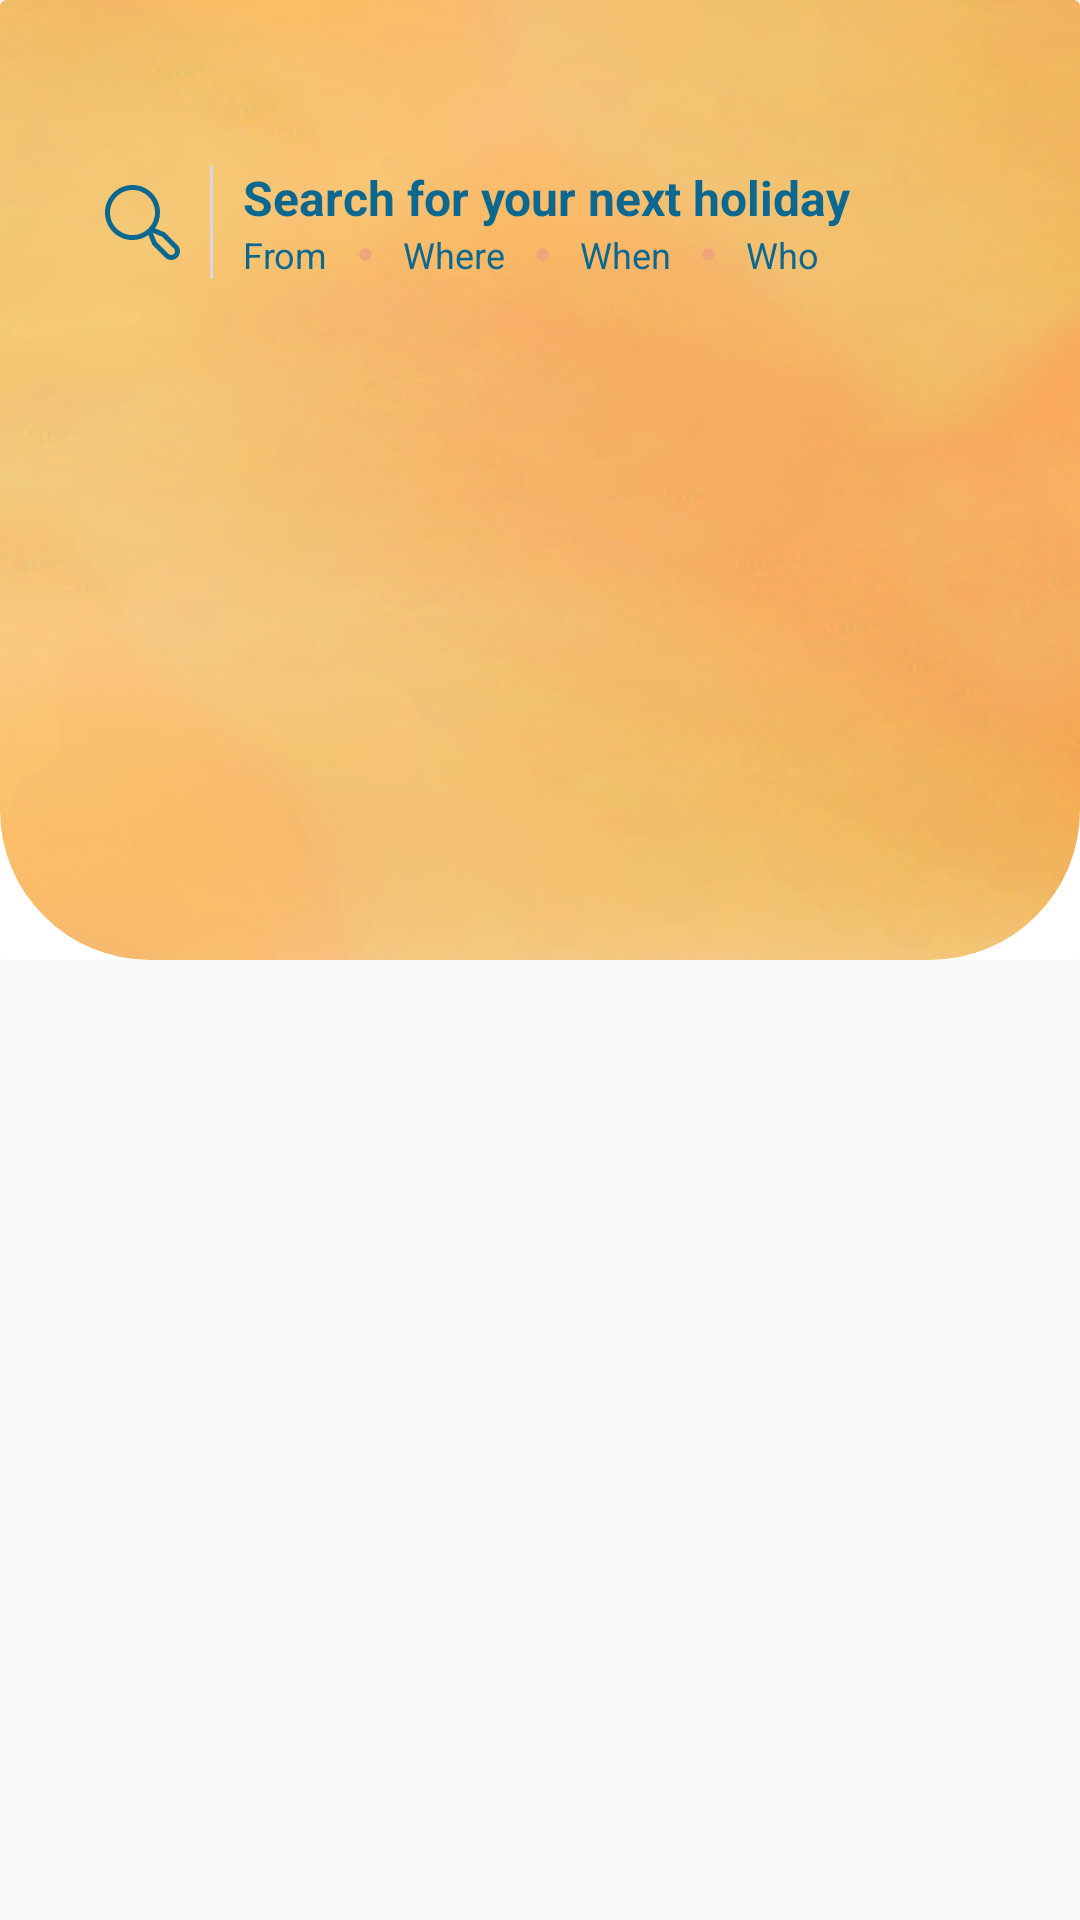

This screen was rendered from an Android layout file. Write that file and the resources it references.
<!-- AndroidManifest.xml: application theme Theme.PSM -->
<!-- res/layout/expanded_header_layout.xml -->
<?xml version="1.0" encoding="utf-8"?>
<androidx.constraintlayout.widget.ConstraintLayout xmlns:android="http://schemas.android.com/apk/res/android"
    android:layout_width="match_parent"
    android:layout_height="match_parent"
    xmlns:app="http://schemas.android.com/apk/res-auto">

    <androidx.cardview.widget.CardView
        android:id="@+id/cardView"
        android:layout_width="match_parent"
        android:layout_height="wrap_content"
        app:cardElevation="0dp"
        app:layout_constraintEnd_toEndOf="parent"
        app:layout_constraintStart_toStartOf="parent"
        app:layout_constraintTop_toTopOf="parent">

        <ImageView
            android:layout_width="match_parent"
            android:layout_height="320dp"
            android:background="@drawable/cardview_background"
            android:clipToOutline="true"
            android:outlineProvider="background"
            android:scaleType="centerCrop"
            android:src="@drawable/fligher_planner_header" />

        <LinearLayout
            android:id="@+id/flightPlannerSearch"
            android:layout_width="match_parent"
            android:layout_height="wrap_content"
            android:layout_marginHorizontal="25dp"
            android:layout_marginTop="45dp"
            android:background="@drawable/rounded_action_bar"
            android:orientation="horizontal"
            android:padding="10dp">

            <ImageView
                android:layout_width="wrap_content"
                android:layout_height="match_parent"
                android:layout_marginRight="10dp"
                android:src="@drawable/ic_search_blue" />

            <View
                android:layout_width="1dp"
                android:layout_height="match_parent"
                android:layout_marginRight="10dp"
                android:background="@drawable/seperator" />

            <LinearLayout
                android:layout_width="match_parent"
                android:layout_height="wrap_content"
                android:orientation="vertical">

                <TextView
                    android:layout_width="match_parent"
                    android:layout_height="wrap_content"
                    android:text="@string/search_for_your_next_holiday"
                    android:textColor="@color/dark_blue"
                    android:textSize="16sp"
                    android:textStyle="bold" />

                <LinearLayout
                    android:layout_width="match_parent"
                    android:layout_height="wrap_content"
                    android:orientation="horizontal">

                    <TextView
                        android:layout_width="wrap_content"
                        android:layout_height="wrap_content"
                        android:layout_marginRight="10dp"
                        android:text="From"
                        android:textColor="@color/dark_blue"
                        android:textSize="12sp" />

                    <View
                        android:layout_width="5dp"
                        android:layout_height="5dp"
                        android:layout_gravity="center"
                        android:layout_marginRight="10dp"
                        android:background="@drawable/ic_dot" />

                    <TextView
                        android:layout_width="wrap_content"
                        android:layout_height="wrap_content"
                        android:layout_marginRight="10dp"
                        android:text="Where"
                        android:textColor="@color/dark_blue"
                        android:textSize="12sp" />

                    <View
                        android:layout_width="5dp"
                        android:layout_height="5dp"
                        android:layout_gravity="center"
                        android:layout_marginRight="10dp"
                        android:background="@drawable/ic_dot" />

                    <TextView
                        android:layout_width="wrap_content"
                        android:layout_height="wrap_content"
                        android:layout_marginRight="10dp"
                        android:text="When"
                        android:textColor="@color/dark_blue"
                        android:textSize="12sp" />

                    <View
                        android:layout_width="5dp"
                        android:layout_height="5dp"
                        android:layout_gravity="center"
                        android:layout_marginRight="10dp"
                        android:background="@drawable/ic_dot" />

                    <TextView
                        android:layout_width="wrap_content"
                        android:layout_height="wrap_content"
                        android:text="Who"
                        android:textColor="@color/dark_blue"
                        android:textSize="12sp" />
                </LinearLayout>

            </LinearLayout>

        </LinearLayout>


    </androidx.cardview.widget.CardView>

</androidx.constraintlayout.widget.ConstraintLayout>
<!-- resources referenced by this layout -->
<resources>
  <color name="dark_blue">#0D6890</color>
  <!-- drawable cardview_background (drawable) -->
  <shape xmlns:android="http://schemas.android.com/apk/res/android">
      <solid android:color="#FFFFFF"/> 
      <corners
          android:bottomRightRadius="50dp"
          android:bottomLeftRadius="50dp" />
  </shape>
  <!-- drawable fligher_planner_header: png bitmap (drawable, 168500 bytes) -->
  <!-- drawable ic_dot (drawable) -->
  <vector android:height="24dp" android:tint="#EFA479"
      android:viewportHeight="24" android:viewportWidth="24"
      android:width="24dp" xmlns:android="http://schemas.android.com/apk/res/android">
      <path android:fillColor="@android:color/white" android:pathData="M12,12m-10,0a10,10 0,1 1,20 0a10,10 0,1 1,-20 0"/>
  </vector>
  <!-- drawable ic_search_blue (drawable) -->
  <vector xmlns:android="http://schemas.android.com/apk/res/android"
      android:width="25dp"
      android:height="25dp"
      android:viewportWidth="25"
      android:viewportHeight="25">
    <path
        android:pathData="M24.146,20.014L19.923,15.785L16.674,14.441C17.756,12.9 18.335,11.063 18.333,9.18C18.333,4.118 14.221,0 9.167,0C4.112,0 0,4.118 0,9.18C0,14.241 4.112,18.36 9.167,18.36C11.063,18.362 12.913,17.771 14.459,16.671L15.798,19.915L20.021,24.144C20.292,24.416 20.613,24.631 20.967,24.778C21.321,24.924 21.7,25 22.083,25C22.466,25 22.846,24.924 23.199,24.778C23.553,24.631 23.875,24.416 24.146,24.145C24.417,23.873 24.631,23.551 24.778,23.197C24.924,22.843 25,22.463 25,22.079C25,21.696 24.925,21.316 24.778,20.961C24.631,20.607 24.417,20.285 24.146,20.014ZM1.667,9.18C1.667,5.038 5.031,1.669 9.167,1.669C13.302,1.669 16.667,5.038 16.667,9.18C16.667,13.321 13.302,16.691 9.167,16.691C5.031,16.691 1.667,13.321 1.667,9.18ZM22.967,22.964C22.733,23.199 22.415,23.33 22.083,23.33C21.752,23.33 21.434,23.199 21.199,22.964L17.211,18.97L15.967,15.954L18.979,17.2L22.967,21.194C23.201,21.429 23.333,21.747 23.333,22.079C23.333,22.411 23.201,22.729 22.967,22.964Z"
        android:fillColor="@color/dark_blue"/>
  </vector>
  <!-- drawable seperator (drawable) -->
  <vector
      xmlns:android="http://schemas.android.com/apk/res/android"
      xmlns:aapt="http://schemas.android.com/aapt"
      android:width="1dp"
      android:height="40dp"
      android:viewportWidth="1"
      android:viewportHeight="40"
      >
      <group>
          <clip-path
              android:pathData="M0 0H1V40H0V0Z"
              />
          <path
              android:pathData="M0 0V40H1V0"
              android:fillColor="#D9D9D9"
              />
      </group>
  </vector>
  <string name="search_for_your_next_holiday">Search for your next holiday</string>
  <style name="Theme.PSM" parent="Theme.AppCompat.Light.NoActionBar">
          <item name="android:windowActionBar">false</item>
          <item name="android:windowTranslucentStatus">true</item>
      </style>
</resources>
